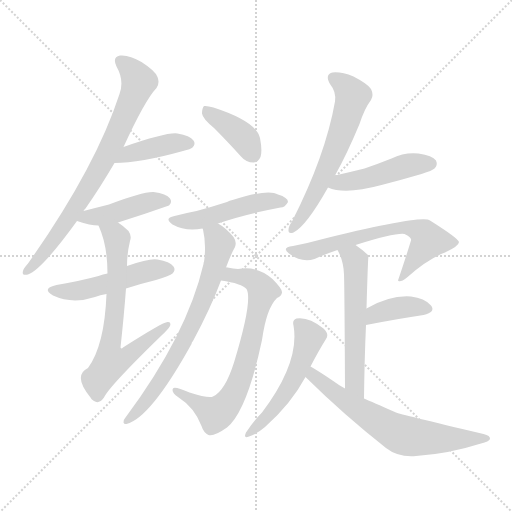
t = 0.00 s
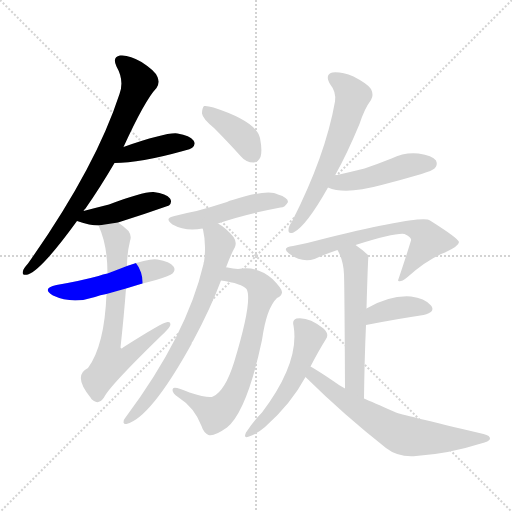
t = 2.24 s
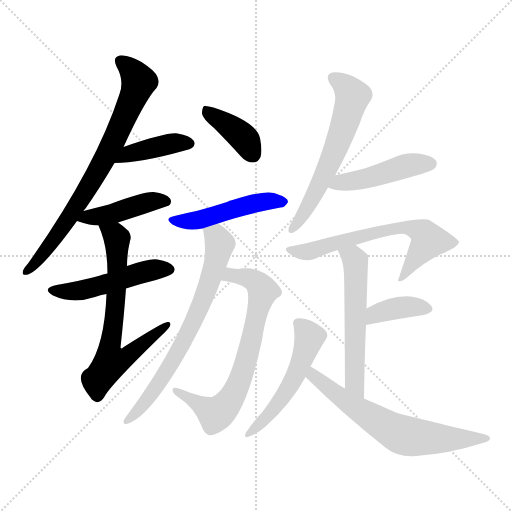
t = 4.48 s
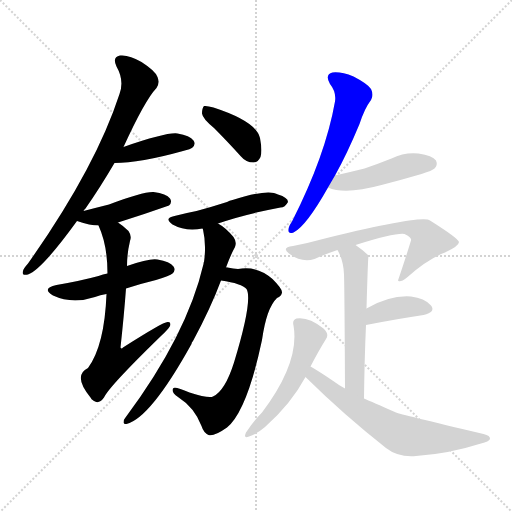
t = 6.72 s
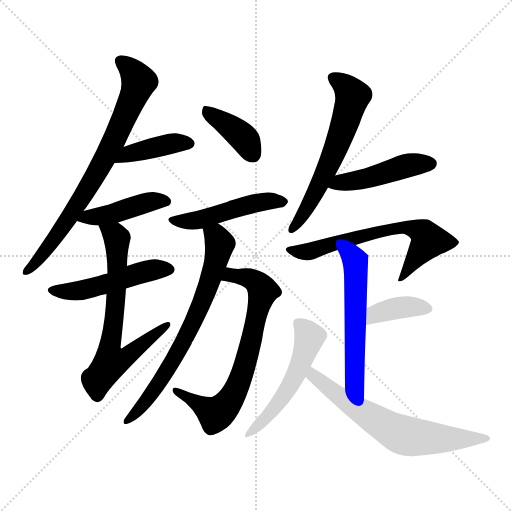
t = 8.96 s
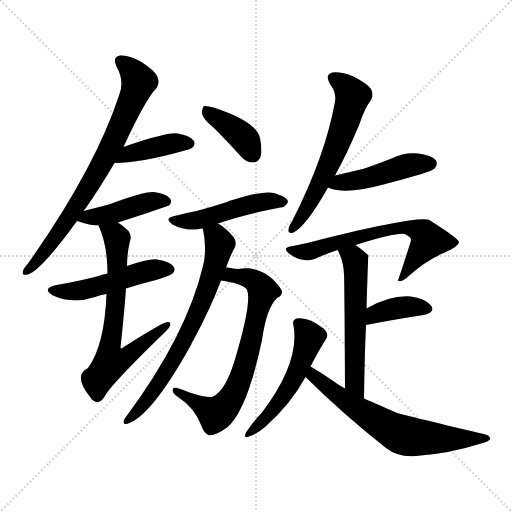
t = 11.20 s

The animated SVG that drew these frames (rendered in a browser with its animation timeline set to each time). Animation: 16 CSS @keyframes rules; one cycle of 11.20 s.

<svg version="1.1" viewBox="0 0 1024 1024" xmlns="http://www.w3.org/2000/svg">
  <g stroke="lightgray" stroke-dasharray="1,1" stroke-width="1" transform="scale(4, 4)">
    <line x1="0" y1="0" x2="256" y2="256"></line>
    <line x1="256" y1="0" x2="0" y2="256"></line>
    <line x1="128" y1="0" x2="128" y2="256"></line>
    <line x1="0" y1="128" x2="256" y2="128"></line>
  </g>
<g transform="scale(1, -1) translate(0, -900)">
   <style type="text/css">
    @keyframes keyframes0 {
      from {
       stroke: blue;
       stroke-dashoffset: 753;
       stroke-width: 128;
       }
       71% {
       animation-timing-function: step-end;
       stroke: blue;
       stroke-dashoffset: 0;
       stroke-width: 128;
       }
       to {
       stroke: black;
       stroke-width: 1024;
       }
       }
       #make-me-a-hanzi-animation-0 {
         animation: keyframes0 0.862793s both;
         animation-delay: 0.000000s;
         animation-timing-function: linear;
       }
    @keyframes keyframes1 {
      from {
       stroke: blue;
       stroke-dashoffset: 405;
       stroke-width: 128;
       }
       57% {
       animation-timing-function: step-end;
       stroke: blue;
       stroke-dashoffset: 0;
       stroke-width: 128;
       }
       to {
       stroke: black;
       stroke-width: 1024;
       }
       }
       #make-me-a-hanzi-animation-1 {
         animation: keyframes1 0.579590s both;
         animation-delay: 0.862793s;
         animation-timing-function: linear;
       }
    @keyframes keyframes2 {
      from {
       stroke: blue;
       stroke-dashoffset: 427;
       stroke-width: 128;
       }
       58% {
       animation-timing-function: step-end;
       stroke: blue;
       stroke-dashoffset: 0;
       stroke-width: 128;
       }
       to {
       stroke: black;
       stroke-width: 1024;
       }
       }
       #make-me-a-hanzi-animation-2 {
         animation: keyframes2 0.597493s both;
         animation-delay: 1.442383s;
         animation-timing-function: linear;
       }
    @keyframes keyframes3 {
      from {
       stroke: blue;
       stroke-dashoffset: 492;
       stroke-width: 128;
       }
       62% {
       animation-timing-function: step-end;
       stroke: blue;
       stroke-dashoffset: 0;
       stroke-width: 128;
       }
       to {
       stroke: black;
       stroke-width: 1024;
       }
       }
       #make-me-a-hanzi-animation-3 {
         animation: keyframes3 0.650391s both;
         animation-delay: 2.039876s;
         animation-timing-function: linear;
       }
    @keyframes keyframes4 {
      from {
       stroke: blue;
       stroke-dashoffset: 678;
       stroke-width: 128;
       }
       69% {
       animation-timing-function: step-end;
       stroke: blue;
       stroke-dashoffset: 0;
       stroke-width: 128;
       }
       to {
       stroke: black;
       stroke-width: 1024;
       }
       }
       #make-me-a-hanzi-animation-4 {
         animation: keyframes4 0.801758s both;
         animation-delay: 2.690267s;
         animation-timing-function: linear;
       }
    @keyframes keyframes5 {
      from {
       stroke: blue;
       stroke-dashoffset: 388;
       stroke-width: 128;
       }
       56% {
       animation-timing-function: step-end;
       stroke: blue;
       stroke-dashoffset: 0;
       stroke-width: 128;
       }
       to {
       stroke: black;
       stroke-width: 1024;
       }
       }
       #make-me-a-hanzi-animation-5 {
         animation: keyframes5 0.565755s both;
         animation-delay: 3.492025s;
         animation-timing-function: linear;
       }
    @keyframes keyframes6 {
      from {
       stroke: blue;
       stroke-dashoffset: 483;
       stroke-width: 128;
       }
       61% {
       animation-timing-function: step-end;
       stroke: blue;
       stroke-dashoffset: 0;
       stroke-width: 128;
       }
       to {
       stroke: black;
       stroke-width: 1024;
       }
       }
       #make-me-a-hanzi-animation-6 {
         animation: keyframes6 0.643066s both;
         animation-delay: 4.057780s;
         animation-timing-function: linear;
       }
    @keyframes keyframes7 {
      from {
       stroke: blue;
       stroke-dashoffset: 707;
       stroke-width: 128;
       }
       70% {
       animation-timing-function: step-end;
       stroke: blue;
       stroke-dashoffset: 0;
       stroke-width: 128;
       }
       to {
       stroke: black;
       stroke-width: 1024;
       }
       }
       #make-me-a-hanzi-animation-7 {
         animation: keyframes7 0.825358s both;
         animation-delay: 4.700846s;
         animation-timing-function: linear;
       }
    @keyframes keyframes8 {
      from {
       stroke: blue;
       stroke-dashoffset: 705;
       stroke-width: 128;
       }
       70% {
       animation-timing-function: step-end;
       stroke: blue;
       stroke-dashoffset: 0;
       stroke-width: 128;
       }
       to {
       stroke: black;
       stroke-width: 1024;
       }
       }
       #make-me-a-hanzi-animation-8 {
         animation: keyframes8 0.823730s both;
         animation-delay: 5.526204s;
         animation-timing-function: linear;
       }
    @keyframes keyframes9 {
      from {
       stroke: blue;
       stroke-dashoffset: 599;
       stroke-width: 128;
       }
       66% {
       animation-timing-function: step-end;
       stroke: blue;
       stroke-dashoffset: 0;
       stroke-width: 128;
       }
       to {
       stroke: black;
       stroke-width: 1024;
       }
       }
       #make-me-a-hanzi-animation-9 {
         animation: keyframes9 0.737467s both;
         animation-delay: 6.349935s;
         animation-timing-function: linear;
       }
    @keyframes keyframes10 {
      from {
       stroke: blue;
       stroke-dashoffset: 460;
       stroke-width: 128;
       }
       60% {
       animation-timing-function: step-end;
       stroke: blue;
       stroke-dashoffset: 0;
       stroke-width: 128;
       }
       to {
       stroke: black;
       stroke-width: 1024;
       }
       }
       #make-me-a-hanzi-animation-10 {
         animation: keyframes10 0.624349s both;
         animation-delay: 7.087402s;
         animation-timing-function: linear;
       }
    @keyframes keyframes11 {
      from {
       stroke: blue;
       stroke-dashoffset: 645;
       stroke-width: 128;
       }
       68% {
       animation-timing-function: step-end;
       stroke: blue;
       stroke-dashoffset: 0;
       stroke-width: 128;
       }
       to {
       stroke: black;
       stroke-width: 1024;
       }
       }
       #make-me-a-hanzi-animation-11 {
         animation: keyframes11 0.774902s both;
         animation-delay: 7.711751s;
         animation-timing-function: linear;
       }
    @keyframes keyframes12 {
      from {
       stroke: blue;
       stroke-dashoffset: 561;
       stroke-width: 128;
       }
       65% {
       animation-timing-function: step-end;
       stroke: blue;
       stroke-dashoffset: 0;
       stroke-width: 128;
       }
       to {
       stroke: black;
       stroke-width: 1024;
       }
       }
       #make-me-a-hanzi-animation-12 {
         animation: keyframes12 0.706543s both;
         animation-delay: 8.486654s;
         animation-timing-function: linear;
       }
    @keyframes keyframes13 {
      from {
       stroke: blue;
       stroke-dashoffset: 378;
       stroke-width: 128;
       }
       55% {
       animation-timing-function: step-end;
       stroke: blue;
       stroke-dashoffset: 0;
       stroke-width: 128;
       }
       to {
       stroke: black;
       stroke-width: 1024;
       }
       }
       #make-me-a-hanzi-animation-13 {
         animation: keyframes13 0.557617s both;
         animation-delay: 9.193197s;
         animation-timing-function: linear;
       }
    @keyframes keyframes14 {
      from {
       stroke: blue;
       stroke-dashoffset: 517;
       stroke-width: 128;
       }
       63% {
       animation-timing-function: step-end;
       stroke: blue;
       stroke-dashoffset: 0;
       stroke-width: 128;
       }
       to {
       stroke: black;
       stroke-width: 1024;
       }
       }
       #make-me-a-hanzi-animation-14 {
         animation: keyframes14 0.670736s both;
         animation-delay: 9.750814s;
         animation-timing-function: linear;
       }
    @keyframes keyframes15 {
      from {
       stroke: blue;
       stroke-dashoffset: 651;
       stroke-width: 128;
       }
       68% {
       animation-timing-function: step-end;
       stroke: blue;
       stroke-dashoffset: 0;
       stroke-width: 128;
       }
       to {
       stroke: black;
       stroke-width: 1024;
       }
       }
       #make-me-a-hanzi-animation-15 {
         animation: keyframes15 0.779785s both;
         animation-delay: 10.421549s;
         animation-timing-function: linear;
       }
</style>
<path d="M 167.0 478.0 Q 168.0 481.0 171.0 483.0 Q 199.0 523.0 229.0 574.0 L 247.0 606.0 Q 290.0 700.0 313.0 724.0 Q 320.0 734.0 315.0 746.0 Q 311.0 758.0 283.0 776.0 Q 258.0 791.0 240.0 789.0 Q 224.0 786.0 233.0 767.0 Q 249.0 739.0 239.0 712.0 Q 191.0 564.0 56.0 373.0 Q 47.0 363.0 46.0 358.0 Q 43.0 348.0 56.0 351.0 Q 83.0 360.0 154.0 458.0 L 167.0 478.0 Z" fill="lightgray"></path> 
<path d="M 229.0 574.0 Q 280.0 574.0 366.0 598.0 Q 382.0 602.0 385.0 605.0 Q 392.0 612.0 387.0 619.0 Q 380.0 629.0 355.0 633.0 Q 334.0 636.0 247.0 606.0 C 219.0 596.0 199.0 574.0 229.0 574.0 Z" fill="lightgray"></path> 
<path d="M 236.0 455.0 Q 287.0 471.0 338.0 489.0 Q 345.0 496.0 340.0 503.0 Q 333.0 513.0 307.0 516.0 Q 286.0 517.0 218.0 491.0 Q 194.0 485.0 167.0 478.0 C 138.0 470.0 125.0 467.0 154.0 458.0 Q 181.0 449.0 197.0 449.0 L 236.0 455.0 Z" fill="lightgray"></path> 
<path d="M 252.0 323.0 Q 279.0 332.0 312.0 340.0 Q 340.0 349.0 345.0 353.0 Q 352.0 360.0 347.0 367.0 Q 340.0 377.0 315.0 381.0 Q 300.0 384.0 254.0 368.0 L 215.0 353.0 Q 206.0 352.0 197.0 348.0 Q 160.0 338.0 113.0 330.0 Q 82.0 323.0 106.0 309.0 Q 145.0 291.0 190.0 306.0 Q 200.0 310.0 213.0 312.0 L 252.0 323.0 Z" fill="lightgray"></path> 
<path d="M 213.0 312.0 Q 209.0 209.0 176.0 164.0 Q 145.0 149.0 181.0 105.0 Q 182.0 102.0 188.0 98.0 Q 198.0 91.0 208.0 105.0 Q 218.0 127.0 323.0 229.0 Q 336.0 241.0 340.0 248.0 Q 343.0 257.0 335.0 256.0 Q 326.0 256.0 246.0 205.0 Q 243.0 201.0 241.0 205.0 Q 248.0 269.0 252.0 323.0 L 254.0 368.0 Q 254.0 393.0 260.0 418.0 Q 264.0 428.0 257.0 438.0 Q 247.0 448.0 236.0 455.0 C 212.0 473.0 186.0 477.0 197.0 449.0 Q 215.0 410.0 215.0 353.0 L 213.0 312.0 Z" fill="lightgray"></path> 
<path d="M 428.0 644.0 Q 453.0 619.0 482.0 587.0 Q 492.0 575.0 507.0 575.0 Q 516.0 575.0 521.0 586.0 Q 525.0 598.0 520.0 624.0 Q 513.0 657.0 427.0 685.0 Q 414.0 689.0 408.0 688.0 Q 404.0 684.0 404.0 673.0 Q 405.0 663.0 428.0 644.0 Z" fill="lightgray"></path> 
<path d="M 436.0 453.0 Q 487.0 471.0 561.0 485.0 Q 570.0 485.0 576.0 496.0 Q 576.0 505.0 556.0 511.0 Q 537.0 523.0 465.0 500.0 Q 459.0 499.0 454.0 496.0 Q 423.0 486.0 393.0 478.0 Q 372.0 474.0 349.0 468.0 Q 327.0 464.0 345.0 451.0 Q 372.0 436.0 405.0 443.0 L 436.0 453.0 Z" fill="lightgray"></path> 
<path d="M 442.0 339.0 Q 484.0 333.0 493.0 322.0 Q 506.0 300.0 468.0 175.0 Q 450.0 118.0 426.0 107.0 Q 417.0 103.0 379.0 115.0 Q 349.0 128.0 346.0 123.0 Q 342.0 116.0 356.0 106.0 Q 389.0 85.0 403.0 48.0 Q 407.0 35.0 417.0 30.0 Q 427.0 26.0 454.0 45.0 Q 494.0 78.0 524.0 220.0 Q 533.0 284.0 554.0 304.0 Q 563.0 308.0 564.0 315.0 Q 565.0 322.0 545.0 342.0 Q 515.0 369.0 476.0 362.0 Q 467.0 363.0 455.0 365.0 Q 454.0 366.0 452.0 365.0 C 422.0 369.0 412.0 344.0 442.0 339.0 Z" fill="lightgray"></path> 
<path d="M 452.0 365.0 Q 462.0 392.0 470.0 406.0 Q 474.0 416.0 467.0 426.0 Q 451.0 445.0 436.0 453.0 C 411.0 470.0 398.0 472.0 405.0 443.0 L 406.0 441.0 Q 413.0 411.0 408.0 376.0 Q 407.0 376.0 407.0 372.0 Q 374.0 230.0 251.0 65.0 Q 247.0 61.0 247.0 55.0 Q 248.0 51.0 253.0 52.0 Q 301.0 64.0 383.0 212.0 Q 383.0 215.0 386.0 218.0 Q 422.0 285.0 442.0 339.0 L 452.0 365.0 Z" fill="lightgray"></path> 
<path d="M 670.0 549.0 Q 694.0 592.0 719.0 652.0 Q 729.0 683.0 742.0 700.0 Q 748.0 710.0 742.0 722.0 Q 736.0 732.0 707.0 747.0 Q 682.0 757.0 665.0 755.0 Q 649.0 751.0 660.0 732.0 Q 673.0 716.0 670.0 697.0 Q 651.0 589.0 584.0 457.0 Q 577.0 447.0 577.0 441.0 Q 576.0 431.0 587.0 435.0 Q 612.0 447.0 656.0 525.0 L 670.0 549.0 Z" fill="lightgray"></path> 
<path d="M 656.0 525.0 Q 690.0 510.0 763.0 530.0 Q 802.0 540.0 843.0 552.0 Q 865.0 559.0 869.0 563.0 Q 876.0 570.0 872.0 579.0 Q 865.0 589.0 837.0 593.0 Q 809.0 596.0 783.0 583.0 Q 758.0 573.0 729.0 563.0 Q 701.0 556.0 670.0 549.0 C 641.0 542.0 628.0 535.0 656.0 525.0 Z" fill="lightgray"></path> 
<path d="M 711.0 410.0 Q 792.0 435.0 809.0 432.0 Q 824.0 425.0 822.0 419.0 Q 810.0 380.0 796.0 339.0 L 797.0 338.0 Q 801.0 335.0 814.0 345.0 Q 854.0 381.0 890.0 395.0 Q 918.0 408.0 918.0 416.0 Q 917.0 423.0 860.0 459.0 Q 844.0 471.0 638.0 420.0 Q 613.0 413.0 586.0 408.0 Q 562.0 405.0 578.0 393.0 Q 603.0 374.0 629.0 382.0 Q 651.0 392.0 675.0 400.0 L 711.0 410.0 Z" fill="lightgray"></path> 
<path d="M 728.0 103.0 Q 729.0 184.0 732.0 250.0 L 733.0 283.0 Q 736.0 388.0 737.0 389.0 L 736.0 390.0 Q 723.0 402.0 711.0 410.0 C 687.0 427.0 662.0 427.0 675.0 400.0 Q 687.0 379.0 688.0 351.0 Q 689.0 326.0 690.0 123.0 C 690.0 93.0 728.0 73.0 728.0 103.0 Z" fill="lightgray"></path> 
<path d="M 732.0 250.0 Q 799.0 263.0 847.0 270.0 Q 872.0 276.0 862.0 289.0 Q 849.0 304.0 822.0 307.0 Q 780.0 310.0 733.0 283.0 C 707.0 268.0 703.0 244.0 732.0 250.0 Z" fill="lightgray"></path> 
<path d="M 621.0 167.0 Q 637.0 198.0 652.0 222.0 Q 659.0 232.0 647.0 243.0 Q 617.0 267.0 593.0 263.0 Q 584.0 260.0 587.0 249.0 Q 600.0 176.0 524.0 75.0 Q 509.0 60.0 492.0 35.0 Q 486.0 22.0 498.0 27.0 Q 511.0 30.0 530.0 46.0 Q 582.0 92.0 611.0 146.0 L 621.0 167.0 Z" fill="lightgray"></path> 
<path d="M 611.0 146.0 Q 687.0 71.0 772.0 4.0 Q 796.0 -15.0 832.0 -12.0 Q 896.0 -8.0 962.0 13.0 Q 978.0 17.0 980.0 22.0 Q 981.0 29.0 967.0 32.0 Q 798.0 72.0 792.0 75.0 Q 744.0 96.0 728.0 103.0 L 690.0 123.0 Q 677.0 130.0 665.0 139.0 Q 637.0 158.0 621.0 167.0 C 595.0 182.0 590.0 167.0 611.0 146.0 Z" fill="lightgray"></path> 
      <clipPath id="make-me-a-hanzi-clip-0">
      <path d="M 167.0 478.0 Q 168.0 481.0 171.0 483.0 Q 199.0 523.0 229.0 574.0 L 247.0 606.0 Q 290.0 700.0 313.0 724.0 Q 320.0 734.0 315.0 746.0 Q 311.0 758.0 283.0 776.0 Q 258.0 791.0 240.0 789.0 Q 224.0 786.0 233.0 767.0 Q 249.0 739.0 239.0 712.0 Q 191.0 564.0 56.0 373.0 Q 47.0 363.0 46.0 358.0 Q 43.0 348.0 56.0 351.0 Q 83.0 360.0 154.0 458.0 L 167.0 478.0 Z" fill="lightgray"></path>
      </clipPath>
      <path clip-path="url(#make-me-a-hanzi-clip-0)" d="M 242.0 776.0 L 264.0 759.0 L 278.0 737.0 L 256.0 680.0 L 176.0 523.0 L 111.0 423.0 L 54.0 358.0 " fill="none" id="make-me-a-hanzi-animation-0" stroke-dasharray="625 1250" stroke-linecap="round"></path>

      <clipPath id="make-me-a-hanzi-clip-1">
      <path d="M 229.0 574.0 Q 280.0 574.0 366.0 598.0 Q 382.0 602.0 385.0 605.0 Q 392.0 612.0 387.0 619.0 Q 380.0 629.0 355.0 633.0 Q 334.0 636.0 247.0 606.0 C 219.0 596.0 199.0 574.0 229.0 574.0 Z" fill="lightgray"></path>
      </clipPath>
      <path clip-path="url(#make-me-a-hanzi-clip-1)" d="M 235.0 578.0 L 264.0 596.0 L 345.0 613.0 L 377.0 613.0 " fill="none" id="make-me-a-hanzi-animation-1" stroke-dasharray="277 554" stroke-linecap="round"></path>

      <clipPath id="make-me-a-hanzi-clip-2">
      <path d="M 236.0 455.0 Q 287.0 471.0 338.0 489.0 Q 345.0 496.0 340.0 503.0 Q 333.0 513.0 307.0 516.0 Q 286.0 517.0 218.0 491.0 Q 194.0 485.0 167.0 478.0 C 138.0 470.0 125.0 467.0 154.0 458.0 Q 181.0 449.0 197.0 449.0 L 236.0 455.0 Z" fill="lightgray"></path>
      </clipPath>
      <path clip-path="url(#make-me-a-hanzi-clip-2)" d="M 163.0 459.0 L 286.0 493.0 L 329.0 497.0 " fill="none" id="make-me-a-hanzi-animation-2" stroke-dasharray="299 598" stroke-linecap="round"></path>

      <clipPath id="make-me-a-hanzi-clip-3">
      <path d="M 252.0 323.0 Q 279.0 332.0 312.0 340.0 Q 340.0 349.0 345.0 353.0 Q 352.0 360.0 347.0 367.0 Q 340.0 377.0 315.0 381.0 Q 300.0 384.0 254.0 368.0 L 215.0 353.0 Q 206.0 352.0 197.0 348.0 Q 160.0 338.0 113.0 330.0 Q 82.0 323.0 106.0 309.0 Q 145.0 291.0 190.0 306.0 Q 200.0 310.0 213.0 312.0 L 252.0 323.0 Z" fill="lightgray"></path>
      </clipPath>
      <path clip-path="url(#make-me-a-hanzi-clip-3)" d="M 107.0 320.0 L 178.0 322.0 L 289.0 357.0 L 337.0 361.0 " fill="none" id="make-me-a-hanzi-animation-3" stroke-dasharray="364 728" stroke-linecap="round"></path>

      <clipPath id="make-me-a-hanzi-clip-4">
      <path d="M 213.0 312.0 Q 209.0 209.0 176.0 164.0 Q 145.0 149.0 181.0 105.0 Q 182.0 102.0 188.0 98.0 Q 198.0 91.0 208.0 105.0 Q 218.0 127.0 323.0 229.0 Q 336.0 241.0 340.0 248.0 Q 343.0 257.0 335.0 256.0 Q 326.0 256.0 246.0 205.0 Q 243.0 201.0 241.0 205.0 Q 248.0 269.0 252.0 323.0 L 254.0 368.0 Q 254.0 393.0 260.0 418.0 Q 264.0 428.0 257.0 438.0 Q 247.0 448.0 236.0 455.0 C 212.0 473.0 186.0 477.0 197.0 449.0 Q 215.0 410.0 215.0 353.0 L 213.0 312.0 Z" fill="lightgray"></path>
      </clipPath>
      <path clip-path="url(#make-me-a-hanzi-clip-4)" d="M 204.0 445.0 L 234.0 424.0 L 230.0 275.0 L 218.0 195.0 L 222.0 176.0 L 253.0 185.0 L 334.0 250.0 " fill="none" id="make-me-a-hanzi-animation-4" stroke-dasharray="550 1100" stroke-linecap="round"></path>

      <clipPath id="make-me-a-hanzi-clip-5">
      <path d="M 428.0 644.0 Q 453.0 619.0 482.0 587.0 Q 492.0 575.0 507.0 575.0 Q 516.0 575.0 521.0 586.0 Q 525.0 598.0 520.0 624.0 Q 513.0 657.0 427.0 685.0 Q 414.0 689.0 408.0 688.0 Q 404.0 684.0 404.0 673.0 Q 405.0 663.0 428.0 644.0 Z" fill="lightgray"></path>
      </clipPath>
      <path clip-path="url(#make-me-a-hanzi-clip-5)" d="M 412.0 679.0 L 478.0 633.0 L 506.0 590.0 " fill="none" id="make-me-a-hanzi-animation-5" stroke-dasharray="260 520" stroke-linecap="round"></path>

      <clipPath id="make-me-a-hanzi-clip-6">
      <path d="M 436.0 453.0 Q 487.0 471.0 561.0 485.0 Q 570.0 485.0 576.0 496.0 Q 576.0 505.0 556.0 511.0 Q 537.0 523.0 465.0 500.0 Q 459.0 499.0 454.0 496.0 Q 423.0 486.0 393.0 478.0 Q 372.0 474.0 349.0 468.0 Q 327.0 464.0 345.0 451.0 Q 372.0 436.0 405.0 443.0 L 436.0 453.0 Z" fill="lightgray"></path>
      </clipPath>
      <path clip-path="url(#make-me-a-hanzi-clip-6)" d="M 346.0 460.0 L 395.0 459.0 L 481.0 488.0 L 541.0 498.0 L 567.0 496.0 " fill="none" id="make-me-a-hanzi-animation-6" stroke-dasharray="355 710" stroke-linecap="round"></path>

      <clipPath id="make-me-a-hanzi-clip-7">
      <path d="M 442.0 339.0 Q 484.0 333.0 493.0 322.0 Q 506.0 300.0 468.0 175.0 Q 450.0 118.0 426.0 107.0 Q 417.0 103.0 379.0 115.0 Q 349.0 128.0 346.0 123.0 Q 342.0 116.0 356.0 106.0 Q 389.0 85.0 403.0 48.0 Q 407.0 35.0 417.0 30.0 Q 427.0 26.0 454.0 45.0 Q 494.0 78.0 524.0 220.0 Q 533.0 284.0 554.0 304.0 Q 563.0 308.0 564.0 315.0 Q 565.0 322.0 545.0 342.0 Q 515.0 369.0 476.0 362.0 Q 467.0 363.0 455.0 365.0 Q 454.0 366.0 452.0 365.0 C 422.0 369.0 412.0 344.0 442.0 339.0 Z" fill="lightgray"></path>
      </clipPath>
      <path clip-path="url(#make-me-a-hanzi-clip-7)" d="M 452.0 342.0 L 461.0 350.0 L 497.0 344.0 L 515.0 334.0 L 525.0 317.0 L 497.0 191.0 L 472.0 121.0 L 451.0 88.0 L 431.0 72.0 L 350.0 119.0 " fill="none" id="make-me-a-hanzi-animation-7" stroke-dasharray="579 1158" stroke-linecap="round"></path>

      <clipPath id="make-me-a-hanzi-clip-8">
      <path d="M 452.0 365.0 Q 462.0 392.0 470.0 406.0 Q 474.0 416.0 467.0 426.0 Q 451.0 445.0 436.0 453.0 C 411.0 470.0 398.0 472.0 405.0 443.0 L 406.0 441.0 Q 413.0 411.0 408.0 376.0 Q 407.0 376.0 407.0 372.0 Q 374.0 230.0 251.0 65.0 Q 247.0 61.0 247.0 55.0 Q 248.0 51.0 253.0 52.0 Q 301.0 64.0 383.0 212.0 Q 383.0 215.0 386.0 218.0 Q 422.0 285.0 442.0 339.0 L 452.0 365.0 Z" fill="lightgray"></path>
      </clipPath>
      <path clip-path="url(#make-me-a-hanzi-clip-8)" d="M 410.0 444.0 L 435.0 423.0 L 439.0 411.0 L 402.0 289.0 L 364.0 208.0 L 319.0 134.0 L 282.0 85.0 L 253.0 59.0 " fill="none" id="make-me-a-hanzi-animation-8" stroke-dasharray="577 1154" stroke-linecap="round"></path>

      <clipPath id="make-me-a-hanzi-clip-9">
      <path d="M 670.0 549.0 Q 694.0 592.0 719.0 652.0 Q 729.0 683.0 742.0 700.0 Q 748.0 710.0 742.0 722.0 Q 736.0 732.0 707.0 747.0 Q 682.0 757.0 665.0 755.0 Q 649.0 751.0 660.0 732.0 Q 673.0 716.0 670.0 697.0 Q 651.0 589.0 584.0 457.0 Q 577.0 447.0 577.0 441.0 Q 576.0 431.0 587.0 435.0 Q 612.0 447.0 656.0 525.0 L 670.0 549.0 Z" fill="lightgray"></path>
      </clipPath>
      <path clip-path="url(#make-me-a-hanzi-clip-9)" d="M 668.0 742.0 L 701.0 716.0 L 704.0 701.0 L 655.0 564.0 L 603.0 466.0 L 585.0 443.0 " fill="none" id="make-me-a-hanzi-animation-9" stroke-dasharray="471 942" stroke-linecap="round"></path>

      <clipPath id="make-me-a-hanzi-clip-10">
      <path d="M 656.0 525.0 Q 690.0 510.0 763.0 530.0 Q 802.0 540.0 843.0 552.0 Q 865.0 559.0 869.0 563.0 Q 876.0 570.0 872.0 579.0 Q 865.0 589.0 837.0 593.0 Q 809.0 596.0 783.0 583.0 Q 758.0 573.0 729.0 563.0 Q 701.0 556.0 670.0 549.0 C 641.0 542.0 628.0 535.0 656.0 525.0 Z" fill="lightgray"></path>
      </clipPath>
      <path clip-path="url(#make-me-a-hanzi-clip-10)" d="M 663.0 529.0 L 748.0 546.0 L 809.0 568.0 L 861.0 573.0 " fill="none" id="make-me-a-hanzi-animation-10" stroke-dasharray="332 664" stroke-linecap="round"></path>

      <clipPath id="make-me-a-hanzi-clip-11">
      <path d="M 711.0 410.0 Q 792.0 435.0 809.0 432.0 Q 824.0 425.0 822.0 419.0 Q 810.0 380.0 796.0 339.0 L 797.0 338.0 Q 801.0 335.0 814.0 345.0 Q 854.0 381.0 890.0 395.0 Q 918.0 408.0 918.0 416.0 Q 917.0 423.0 860.0 459.0 Q 844.0 471.0 638.0 420.0 Q 613.0 413.0 586.0 408.0 Q 562.0 405.0 578.0 393.0 Q 603.0 374.0 629.0 382.0 Q 651.0 392.0 675.0 400.0 L 711.0 410.0 Z" fill="lightgray"></path>
      </clipPath>
      <path clip-path="url(#make-me-a-hanzi-clip-11)" d="M 581.0 401.0 L 601.0 396.0 L 628.0 399.0 L 654.0 412.0 L 798.0 445.0 L 835.0 440.0 L 854.0 427.0 L 856.0 416.0 L 800.0 342.0 " fill="none" id="make-me-a-hanzi-animation-11" stroke-dasharray="517 1034" stroke-linecap="round"></path>

      <clipPath id="make-me-a-hanzi-clip-12">
      <path d="M 728.0 103.0 Q 729.0 184.0 732.0 250.0 L 733.0 283.0 Q 736.0 388.0 737.0 389.0 L 736.0 390.0 Q 723.0 402.0 711.0 410.0 C 687.0 427.0 662.0 427.0 675.0 400.0 Q 687.0 379.0 688.0 351.0 Q 689.0 326.0 690.0 123.0 C 690.0 93.0 728.0 73.0 728.0 103.0 Z" fill="lightgray"></path>
      </clipPath>
      <path clip-path="url(#make-me-a-hanzi-clip-12)" d="M 682.0 397.0 L 710.0 376.0 L 707.0 137.0 L 724.0 111.0 " fill="none" id="make-me-a-hanzi-animation-12" stroke-dasharray="433 866" stroke-linecap="round"></path>

      <clipPath id="make-me-a-hanzi-clip-13">
      <path d="M 732.0 250.0 Q 799.0 263.0 847.0 270.0 Q 872.0 276.0 862.0 289.0 Q 849.0 304.0 822.0 307.0 Q 780.0 310.0 733.0 283.0 C 707.0 268.0 703.0 244.0 732.0 250.0 Z" fill="lightgray"></path>
      </clipPath>
      <path clip-path="url(#make-me-a-hanzi-clip-13)" d="M 740.0 255.0 L 752.0 272.0 L 778.0 281.0 L 825.0 287.0 L 851.0 282.0 " fill="none" id="make-me-a-hanzi-animation-13" stroke-dasharray="250 500" stroke-linecap="round"></path>

      <clipPath id="make-me-a-hanzi-clip-14">
      <path d="M 621.0 167.0 Q 637.0 198.0 652.0 222.0 Q 659.0 232.0 647.0 243.0 Q 617.0 267.0 593.0 263.0 Q 584.0 260.0 587.0 249.0 Q 600.0 176.0 524.0 75.0 Q 509.0 60.0 492.0 35.0 Q 486.0 22.0 498.0 27.0 Q 511.0 30.0 530.0 46.0 Q 582.0 92.0 611.0 146.0 L 621.0 167.0 Z" fill="lightgray"></path>
      </clipPath>
      <path clip-path="url(#make-me-a-hanzi-clip-14)" d="M 599.0 252.0 L 619.0 226.0 L 591.0 149.0 L 547.0 81.0 L 500.0 35.0 " fill="none" id="make-me-a-hanzi-animation-14" stroke-dasharray="389 778" stroke-linecap="round"></path>

      <clipPath id="make-me-a-hanzi-clip-15">
      <path d="M 611.0 146.0 Q 687.0 71.0 772.0 4.0 Q 796.0 -15.0 832.0 -12.0 Q 896.0 -8.0 962.0 13.0 Q 978.0 17.0 980.0 22.0 Q 981.0 29.0 967.0 32.0 Q 798.0 72.0 792.0 75.0 Q 744.0 96.0 728.0 103.0 L 690.0 123.0 Q 677.0 130.0 665.0 139.0 Q 637.0 158.0 621.0 167.0 C 595.0 182.0 590.0 167.0 611.0 146.0 Z" fill="lightgray"></path>
      </clipPath>
      <path clip-path="url(#make-me-a-hanzi-clip-15)" d="M 623.0 160.0 L 628.0 148.0 L 674.0 111.0 L 800.0 32.0 L 863.0 23.0 L 974.0 23.0 " fill="none" id="make-me-a-hanzi-animation-15" stroke-dasharray="523 1046" stroke-linecap="round"></path>

</g>
</svg>
